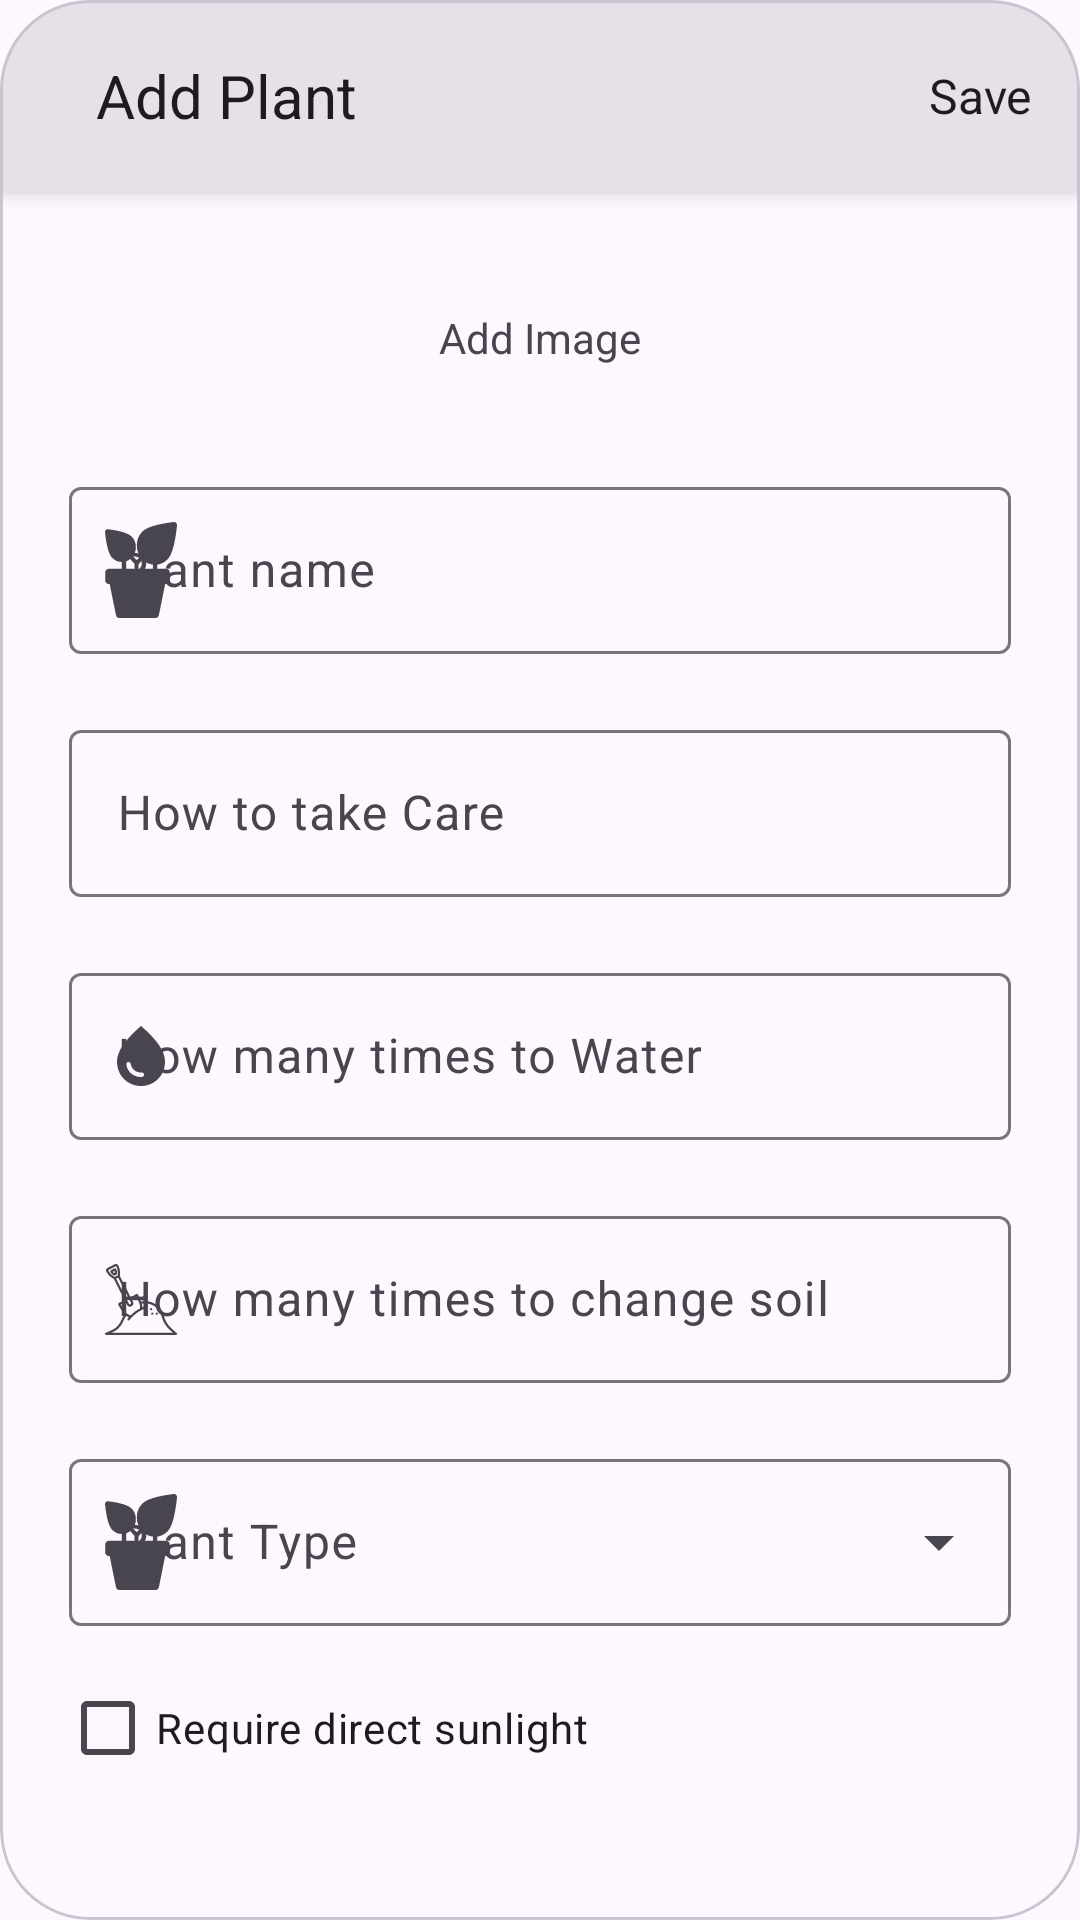

Layout XML and referenced resources for this Android screen:
<!-- AndroidManifest.xml: application theme Theme.PlantsTracker -->
<!-- res/layout/fragment_add_plant.xml -->
<?xml version="1.0" encoding="utf-8"?>
<com.google.android.material.card.MaterialCardView xmlns:android="http://schemas.android.com/apk/res/android"
    xmlns:app="http://schemas.android.com/apk/res-auto"
    android:id="@+id/cdl_main_layout"
    android:layout_width="match_parent"
    android:layout_height="700dp"
    app:cardCornerRadius="30dp">

    <LinearLayout
        android:layout_width="match_parent"
        android:layout_height="match_parent"
        android:orientation="vertical">

        <com.google.android.material.card.MaterialCardView
            style="@style/Widget.Material3.CardView.Filled"
            android:layout_width="match_parent"
            android:layout_height="?attr/actionBarSize"
            app:cardCornerRadius="0dp"
            app:cardElevation="4dp"
            app:layout_constraintEnd_toEndOf="parent"
            app:layout_constraintStart_toStartOf="parent"
            app:layout_constraintTop_toTopOf="parent">

            <RelativeLayout
                android:layout_width="match_parent"
                android:layout_height="match_parent">

                <ImageButton
                    android:id="@+id/ibt_close"
                    android:layout_width="wrap_content"
                    android:layout_height="wrap_content"
                    android:layout_centerVertical="true"
                    android:layout_marginStart="8dp"
                    android:background="?attr/selectableItemBackgroundBorderless"
                    android:contentDescription="@string/bt_close"
                    android:padding="8dp"
                    android:src="@drawable/baseline_close_24"
                    app:tint="?attr/colorOnPrimaryContainer" />

                <TextView
                    android:layout_width="wrap_content"
                    android:layout_height="wrap_content"
                    android:layout_centerVertical="true"
                    android:layout_marginStart="8dp"
                    android:layout_toEndOf="@id/ibt_close"
                    android:text="@string/add_plant"
                    android:textColor="?android:textColorPrimary"
                    android:textSize="20sp" />

                <TextView
                    android:id="@+id/tv_bt_save"
                    android:layout_width="wrap_content"
                    android:layout_height="wrap_content"
                    android:layout_alignParentEnd="true"
                    android:layout_centerVertical="true"
                    android:layout_marginEnd="8dp"
                    android:background="?attr/selectableItemBackground"
                    android:padding="8dp"
                    android:text="@string/save"
                    android:textColor="?android:textColorPrimary"
                    android:textSize="16sp" />

            </RelativeLayout>

        </com.google.android.material.card.MaterialCardView>

        <androidx.core.widget.NestedScrollView
            android:layout_width="match_parent"
            android:layout_height="match_parent"
            android:fillViewport="true">

            <androidx.constraintlayout.widget.ConstraintLayout
                android:layout_width="match_parent"
                android:layout_height="match_parent"
                android:orientation="vertical">

                <com.google.android.material.progressindicator.LinearProgressIndicator
                    android:id="@+id/lpi_progress"
                    style="?linearProgressIndicatorStyle"
                    android:layout_width="match_parent"
                    android:layout_height="wrap_content"
                    android:indeterminate="true"
                    android:visibility="invisible"
                    app:layout_constraintEnd_toEndOf="parent"
                    app:layout_constraintStart_toStartOf="parent"
                    app:layout_constraintTop_toTopOf="parent" />

                <TextView
                    android:id="@+id/tv_image"
                    android:layout_width="wrap_content"
                    android:layout_height="wrap_content"
                    android:layout_margin="20dp"
                    android:background="?attr/selectableItemBackgroundBorderless"
                    android:clickable="true"
                    android:focusable="true"
                    android:gravity="center"
                    android:padding="15dp"
                    android:text="@string/add_image"
                    app:drawableTopCompat="@drawable/baseline_add_24"
                    app:layout_constraintEnd_toEndOf="parent"
                    app:layout_constraintStart_toStartOf="parent"
                    app:layout_constraintTop_toBottomOf="@id/lpi_progress" />

                <ImageView
                    android:id="@+id/iv_image"
                    android:layout_width="100dp"
                    android:layout_height="150dp"
                    android:visibility="gone"
                    app:layout_constraintEnd_toEndOf="parent"
                    app:layout_constraintStart_toStartOf="parent"
                    app:layout_constraintTop_toBottomOf="@id/tv_image" />

                <com.google.android.material.textfield.TextInputLayout
                    android:id="@+id/til_plant_name"
                    android:layout_width="match_parent"
                    android:layout_height="wrap_content"
                    android:layout_margin="20dp"
                    app:endIconMode="clear_text"
                    app:layout_constraintEnd_toEndOf="parent"
                    app:layout_constraintStart_toStartOf="parent"
                    app:layout_constraintTop_toBottomOf="@id/iv_image"
                    app:startIconDrawable="@drawable/ic_plant">

                    <com.google.android.material.textfield.TextInputEditText
                        android:id="@+id/et_plant_name"
                        android:layout_width="match_parent"
                        android:layout_height="wrap_content"
                        android:layout_marginHorizontal="3dp"
                        android:hint="@string/plant_name"
                        android:inputType="textPersonName"
                        android:maxLines="1" />
                </com.google.android.material.textfield.TextInputLayout>

                <com.google.android.material.textfield.TextInputLayout
                    android:id="@+id/til_how_to_take_care"
                    android:layout_width="match_parent"
                    android:layout_height="wrap_content"
                    android:layout_margin="20dp"
                    app:endIconMode="clear_text"
                    app:layout_constraintEnd_toEndOf="parent"
                    app:layout_constraintStart_toStartOf="parent"
                    app:layout_constraintTop_toBottomOf="@id/til_plant_name"
                    app:startIconDrawable="@drawable/baseline_description_24">

                    <com.google.android.material.textfield.TextInputEditText
                        android:id="@+id/et_how_to_take_care"
                        android:layout_width="match_parent"
                        android:layout_height="wrap_content"
                        android:layout_marginHorizontal="3dp"
                        android:hint="@string/how_to_take_care"
                        android:inputType="text"
                        android:maxLines="1" />
                </com.google.android.material.textfield.TextInputLayout>

                <com.google.android.material.textfield.TextInputLayout
                    android:id="@+id/til_how_many_times_to_water"
                    android:layout_width="match_parent"
                    android:layout_height="wrap_content"
                    android:layout_margin="20dp"
                    app:endIconMode="clear_text"
                    app:layout_constraintEnd_toEndOf="parent"
                    app:layout_constraintStart_toStartOf="parent"
                    app:layout_constraintTop_toBottomOf="@id/til_how_to_take_care"
                    app:startIconDrawable="@drawable/baseline_water_drop_24">

                    <com.google.android.material.textfield.TextInputEditText
                        android:id="@+id/et_how_many_times_to_water"
                        android:layout_width="match_parent"
                        android:layout_height="wrap_content"
                        android:layout_marginHorizontal="3dp"
                        android:hint="@string/how_many_times_to_water"
                        android:inputType="number"
                        android:maxLines="1" />
                </com.google.android.material.textfield.TextInputLayout>

                <com.google.android.material.textfield.TextInputLayout
                    android:id="@+id/til_how_many_times_to_change_soil"
                    android:layout_width="match_parent"
                    android:layout_height="wrap_content"
                    android:layout_margin="20dp"
                    app:endIconMode="clear_text"
                    app:layout_constraintEnd_toEndOf="parent"
                    app:layout_constraintStart_toStartOf="parent"
                    app:layout_constraintTop_toBottomOf="@id/til_how_many_times_to_water"
                    app:startIconDrawable="@drawable/ic_soil">

                    <com.google.android.material.textfield.TextInputEditText
                        android:id="@+id/et_how_many_times_to_change_soil"
                        android:layout_width="match_parent"
                        android:layout_height="wrap_content"
                        android:layout_marginHorizontal="3dp"
                        android:hint="@string/how_many_times_to_change_soil"
                        android:inputType="number"
                        android:maxLines="1" />
                </com.google.android.material.textfield.TextInputLayout>

                <com.google.android.material.textfield.TextInputLayout
                    android:id="@+id/til_plant_type"
                    android:layout_width="match_parent"
                    style="@style/Widget.Material3.TextInputLayout.OutlinedBox.ExposedDropdownMenu"
                    android:layout_height="wrap_content"
                    android:layout_gravity="center"
                    android:layout_margin="20dp"
                    app:layout_constraintTop_toBottomOf="@id/til_how_many_times_to_change_soil"
                    app:startIconDrawable="@drawable/ic_plant">

                    <AutoCompleteTextView
                        android:id="@+id/acTv_plant_type"
                        android:layout_width="match_parent"
                        android:layout_height="wrap_content"
                        android:layout_marginHorizontal="3dp"
                        android:hint="@string/plant_type"
                        android:inputType="none" />
                </com.google.android.material.textfield.TextInputLayout>

                <CheckBox
                    android:id="@+id/cb_does_require_direct_sunlight"
                    android:layout_width="wrap_content"
                    android:layout_height="wrap_content"
                    android:layout_marginHorizontal="20dp"
                    android:layout_marginTop="10dp"
                    android:text="@string/require_direct_sunlight"
                    app:layout_constraintStart_toStartOf="parent"
                    app:layout_constraintTop_toBottomOf="@id/til_plant_type" />

            </androidx.constraintlayout.widget.ConstraintLayout>

        </androidx.core.widget.NestedScrollView>

    </LinearLayout>


</com.google.android.material.card.MaterialCardView>
<!-- resources referenced by this layout -->
<resources>
  <!-- drawable baseline_water_drop_24 (drawable) -->
  <vector xmlns:android="http://schemas.android.com/apk/res/android"
      android:width="24dp"
      android:height="24dp"
      android:tint="?attr/colorControlNormal"
      android:viewportWidth="24"
      android:viewportHeight="24">
      <path
          android:fillColor="@android:color/white"
          android:pathData="M12,2c-5.33,4.55 -8,8.48 -8,11.8c0,4.98 3.8,8.2 8,8.2s8,-3.22 8,-8.2C20,10.48 17.33,6.55 12,2zM7.83,14c0.37,0 0.67,0.26 0.74,0.62c0.41,2.22 2.28,2.98 3.64,2.87c0.43,-0.02 0.79,0.32 0.79,0.75c0,0.4 -0.32,0.73 -0.72,0.75c-2.13,0.13 -4.62,-1.09 -5.19,-4.12C7.01,14.42 7.37,14 7.83,14z" />
  </vector>
  <!-- drawable ic_plant: vector/xml drawable (drawable, 2271 chars, omitted) -->
  <!-- drawable ic_soil: vector/xml drawable (drawable, 2509 chars, omitted) -->
  <string name="add_image">Add Image</string>
  <string name="add_plant">Add Plant</string>
  <string name="bt_close">Close</string>
  <string name="how_many_times_to_change_soil">How many times to change soil</string>
  <string name="how_many_times_to_water">How many times to Water</string>
  <string name="how_to_take_care">How to take Care</string>
  <string name="plant_name">Plant name</string>
  <string name="plant_type">Plant Type</string>
  <string name="require_direct_sunlight">Require direct sunlight</string>
  <string name="save">Save</string>
  <style name="Theme.PlantsTracker" parent="Base.Theme.PlantsTracker" />
  <style name="Base.Theme.PlantsTracker" parent="Theme.Material3.DayNight.NoActionBar">
          
          
      </style>
</resources>
